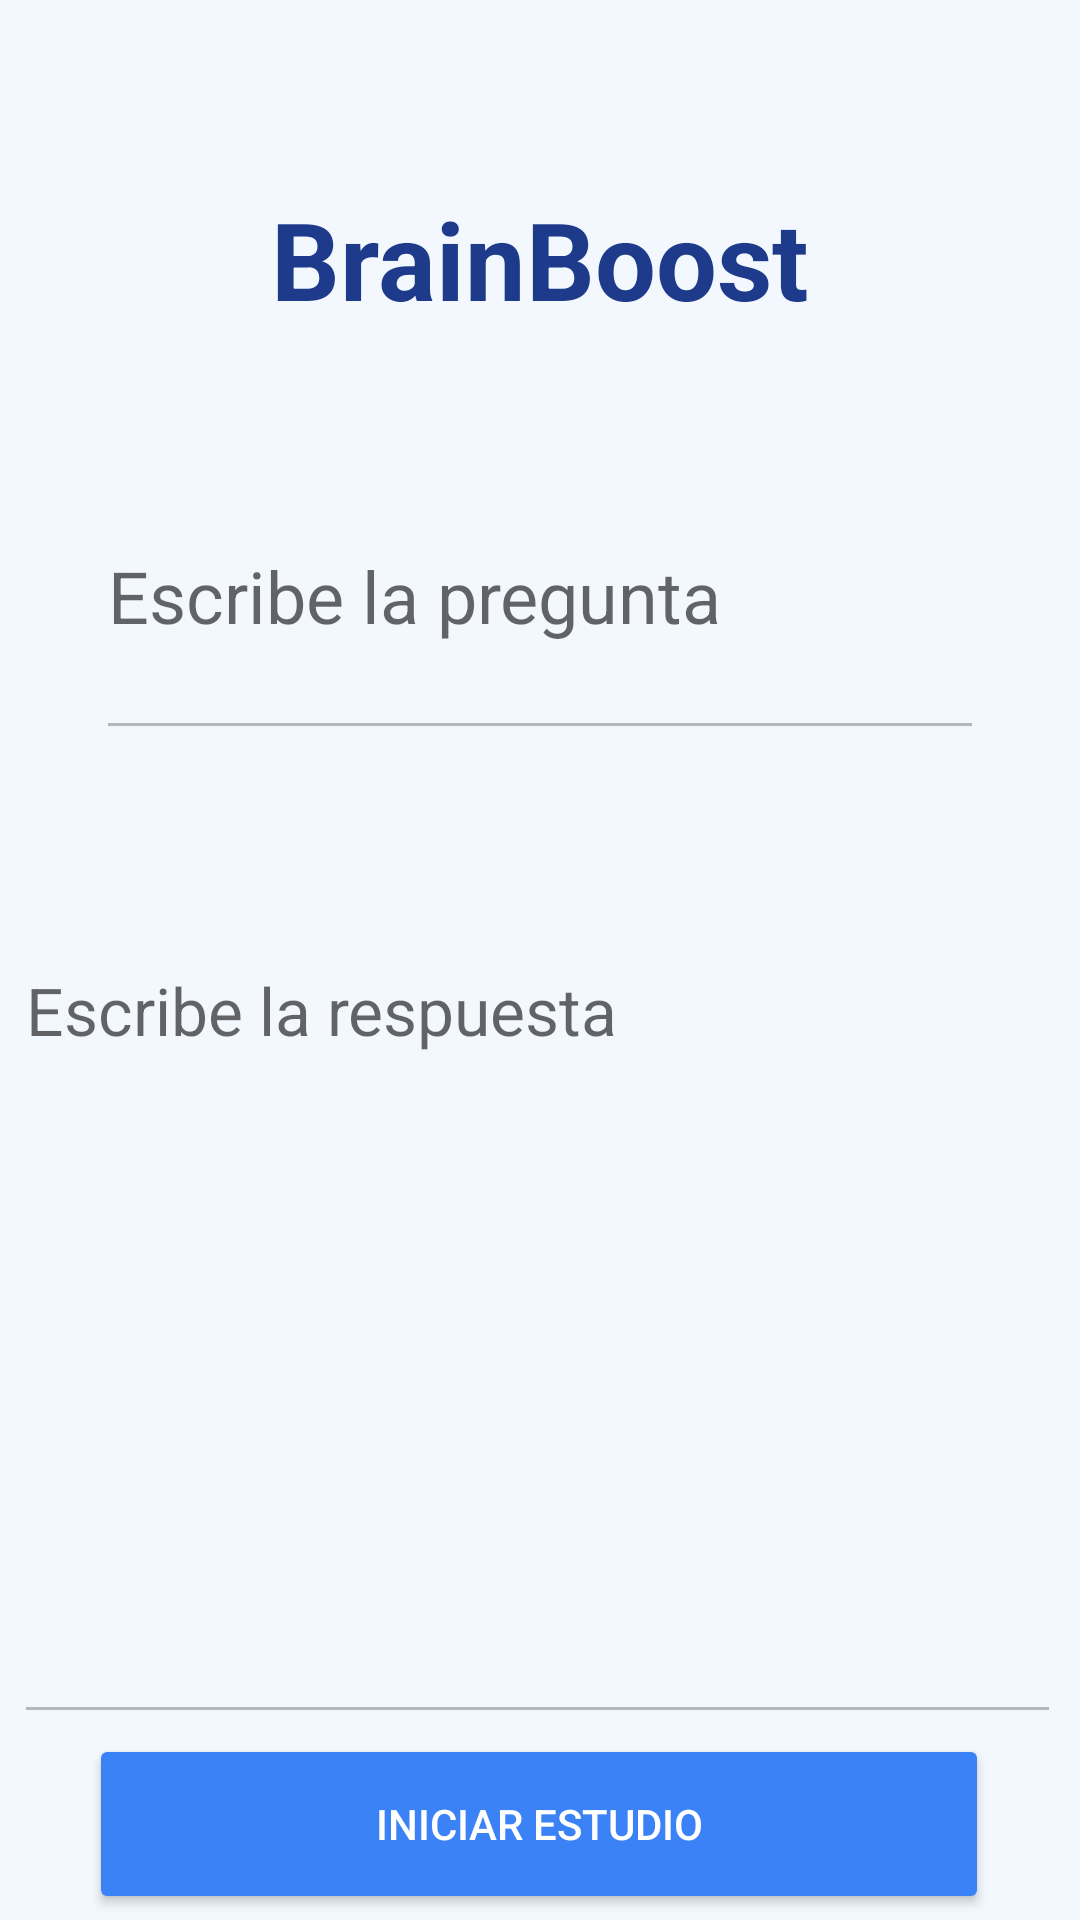

Produce the Android XML layout that renders to this screen, including the resource entries it uses.
<!-- AndroidManifest.xml: application theme Theme.ClienteProyectoFinal -->
<!-- res/layout/activity_estudio.xml -->
<?xml version="1.0" encoding="utf-8"?>
<androidx.constraintlayout.widget.ConstraintLayout
    xmlns:android="http://schemas.android.com/apk/res/android"
    xmlns:tools="http://schemas.android.com/tools"
    xmlns:app="http://schemas.android.com/apk/res-auto"
    android:id="@+id/main"
    android:layout_width="match_parent"
    android:layout_height="match_parent"
    android:background="#F3F8FF"
    tools:context="vista.EstudioActivity">

  <TextView
      android:id="@+id/tvTitulo"
      android:layout_width="wrap_content"
      android:layout_height="wrap_content"
      android:text="BrainBoost"
      android:textColor="#1E3A8A"
      android:textSize="36sp"
      android:textStyle="bold"
      app:layout_constraintBottom_toTopOf="@+id/etPregunta"
      app:layout_constraintEnd_toEndOf="parent"
      app:layout_constraintStart_toStartOf="parent"
      app:layout_constraintTop_toTopOf="parent"
      app:layout_constraintVertical_bias="0.4" />


  <EditText
      android:id="@+id/etPregunta"
      android:layout_width="0dp"
      android:layout_height="wrap_content"
      android:layout_marginHorizontal="32dp"
      android:enabled="false"
      android:gravity="top|start"
      android:hint="Escribe la pregunta"
      android:inputType="textMultiLine"
      android:maxLines="3"
      android:minLines="2"
      android:textColor="#000000"
      android:textSize="24sp"
      app:layout_constraintBottom_toTopOf="@+id/etRespuesta"
      app:layout_constraintEnd_toEndOf="parent"
      app:layout_constraintStart_toStartOf="parent"
      app:layout_constraintTop_toBottomOf="@id/tvTitulo" />

  <EditText
      android:id="@+id/etRespuesta"
      android:layout_width="349dp"
      android:layout_height="266dp"
      android:layout_marginHorizontal="32dp"
      android:enabled="false"
      android:gravity="top|start"
      android:hint="Escribe la respuesta"
      android:inputType="textMultiLine"
      android:maxLines="10"
      android:minLines="4"
      android:textColor="#374151"
      android:textSize="22sp"
      app:layout_constraintBottom_toTopOf="@+id/btnMostrarSolucion"
      app:layout_constraintEnd_toEndOf="parent"
      app:layout_constraintHorizontal_bias="0.516"
      app:layout_constraintStart_toStartOf="parent"
      app:layout_constraintTop_toBottomOf="@id/etPregunta" />

  <Button
      android:id="@+id/btnIniciarEstudio"
      android:layout_width="300dp"
      android:layout_height="60dp"
      android:backgroundTint="#3B82F6"
      android:text="Iniciar Estudio"
      android:textColor="#FFFFFF"
      app:layout_constraintBottom_toTopOf="@+id/btnIncorrecta"
      app:layout_constraintEnd_toEndOf="parent"
      app:layout_constraintHorizontal_bias="0.495"
      app:layout_constraintStart_toStartOf="parent"
      app:layout_constraintTop_toBottomOf="@id/etRespuesta"
      app:layout_constraintVertical_bias="0.0" />

  <Button
      android:id="@+id/btnMostrarSolucion"
      android:layout_width="300dp"
      android:layout_height="60dp"
      android:backgroundTint="#3B82F6"
      android:text="Mostrar Solución"
      android:visibility="gone"
      android:textColor="#FFFFFF"
      app:layout_constraintBottom_toTopOf="@+id/btnIncorrecta"
      app:layout_constraintEnd_toEndOf="parent"
      app:layout_constraintStart_toStartOf="parent"
      app:layout_constraintTop_toBottomOf="@id/etRespuesta" />

  <Button
      android:id="@+id/btnIncorrecta"
      android:layout_width="160dp"
      android:layout_height="60dp"
      android:text="Incorrecta"
      android:visibility="gone"
      android:backgroundTint="#EF4444"
      android:textColor="#FFFFFF"
      app:layout_constraintTop_toBottomOf="@id/btnMostrarSolucion"
      app:layout_constraintEnd_toStartOf="@id/btnCorrecta"
      app:layout_constraintStart_toStartOf="parent"
      app:layout_constraintBottom_toTopOf="@+id/btnAcabarEstudio" />

  <Button
      android:id="@+id/btnCorrecta"
      android:layout_width="160dp"
      android:layout_height="60dp"
      android:text="Correcta"
      android:visibility="gone"
      android:backgroundTint="#10B981"
      android:textColor="#FFFFFF"
      app:layout_constraintTop_toBottomOf="@id/btnMostrarSolucion"
      app:layout_constraintStart_toEndOf="@id/btnIncorrecta"
      app:layout_constraintEnd_toEndOf="parent"
      app:layout_constraintBottom_toTopOf="@+id/btnAcabarEstudio" />

  <Button
      android:id="@+id/btnAcabarEstudio"
      android:layout_width="300dp"
      android:layout_height="60dp"
      android:text="Acabar estudio"
      android:visibility="gone"
      android:backgroundTint="#6366F1"
      android:textColor="#FFFFFF"
      app:layout_constraintTop_toBottomOf="@id/btnIncorrecta"
      app:layout_constraintStart_toStartOf="parent"
      app:layout_constraintEnd_toEndOf="parent"
      app:layout_constraintBottom_toBottomOf="parent"
      app:layout_constraintVertical_bias="0.0" />

</androidx.constraintlayout.widget.ConstraintLayout>
<!-- resources referenced by this layout -->
<resources>
  <style name="Theme.ClienteProyectoFinal" parent="Theme.MaterialComponents.DayNight.NoActionBar">
          
          <item name="colorPrimary">@color/purple_500</item>
          <item name="colorPrimaryVariant">@color/purple_700</item>
          <item name="colorOnPrimary">@color/white</item>
          
          <item name="colorSecondary">@color/teal_200</item>
          <item name="colorSecondaryVariant">@color/teal_700</item>
          <item name="colorOnSecondary">@color/black</item>
          
          <item name="android:statusBarColor">?attr/colorPrimaryVariant</item>
          
      </style>
  <!-- not gathered from this repository: default colours our renderer supplied (Android Studio template values) -->
  <color name="purple_500">#FF6200EE</color>
  <color name="purple_700">#FF3700B3</color>
  <color name="teal_200">#FF03DAC5</color>
  <color name="teal_700">#FF018786</color>
  <color name="black">#FF000000</color>
  <color name="white">#FFFFFFFF</color>
</resources>
